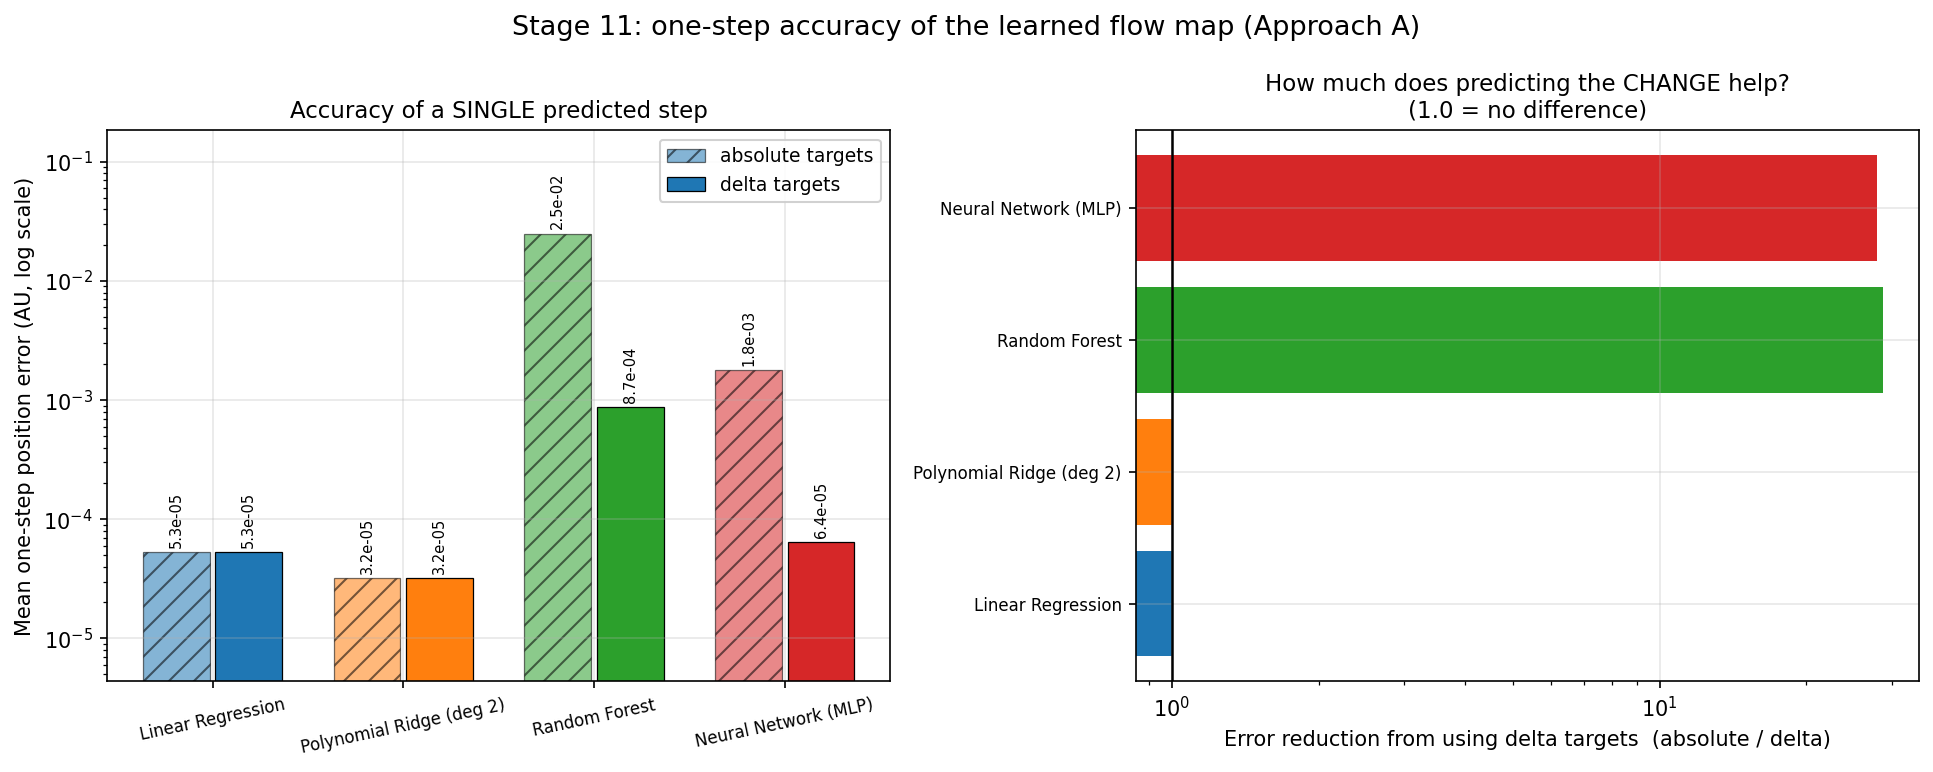

Data behind this chart, as committed beside it:
model, mode, mean_position_error, median_position_error, p95_position_error, mean_velocity_error, train_seconds
linear, absolute, 5.258163570434469e-05, 4.305610241913788e-05, 0.0001342, 0.02629, 0.01974
linear, delta, 5.2581635704355425e-05, 4.3056102419214415e-05, 0.0001342, 0.02629, 0.003018
poly2, absolute, 3.202963185355964e-05, 2.507490806017834e-05, 8.71572501665381e-05, 0.01601, 0.02237
poly2, delta, 3.202962839938107e-05, 2.507504391916404e-05, 8.715735081471177e-05, 0.01601, 0.01348
forest, absolute, 0.02499, 0.01628, 0.07929, 0.02886, 7.818
forest, delta, 0.0008691, 0.000557, 0.002676, 0.001735, 8.947
mlp, absolute, 0.0018, 0.001696, 0.003602, 0.01017, 120.1
mlp, delta, 6.447617773492851e-05, 5.463201810170758e-05, 0.0001447, 0.0005588, 105
